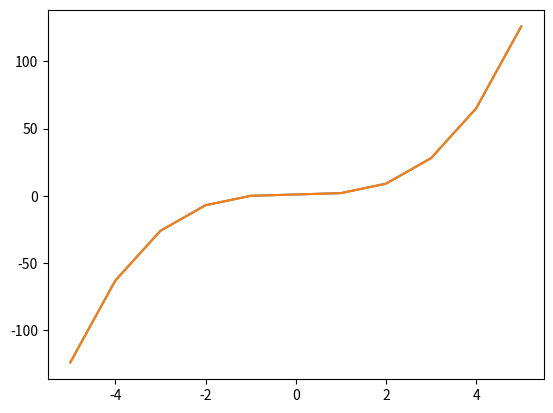

Python code for this plot:
# -*- coding: utf-8 -*-
"""Copia de 01 - Primeros pasos.ipynb

Automatically generated by Colab.

Original file is located at
    https://colab.research.google.com/<link-removed>

## Primeros pasos con Python

_**Workshop:** Masterclass 4.0 --- Ingelearn_

[redacted]

Vamos a dar nuestros primeros pasos con Python, usando ésta herramienta para programar, además de admitir anotaciones: La libreta de Jupyter.

### ¡Hola, Mundo!

Para mostrar cualquier cosa en la consola, o en la parte inferior, podemos usar el comando print, y entre paréntesis poner lo que queremos:
- print("texto")
- print(variable)
- print(f"texto {variable}")
"""

print("Hola Mundo")

"""Tu turno:"""

print("Hola desde Masterclass")

"""### Variables

Las variables son "cajones" en donde podemos almacenar información.
Podemos guardar textos, números, símbolos, o incluso listas o arreglos enteros de valores.

Veamos la forma más simple de declarar una variable:
"""

miVariable = 10

"""¿Qué pasa si imprimimos miVariable?"""

# Rellena con el comando que creas conveniente, por ejemplo:
print("El valor de MiVariable es ",miVariable)

"""Las variables pueden cambiar fácilmente de valor"""

miVariable = 3
otraVariable = 5

"""¿Qué pasa si ahora imprimimos el resultado?"""

# Rellena con el comando que creas conveniente, por ejemplo:
print(otraVariable)

"""Las variables también pueden tener "cuentas" asociadas."""

x = 3
y = 1
ecuacion = x**2 + y
print(f"F(x) = {ecuacion}")

"""### Bibliotecas

Las bibliotecas nos permiten expandir las posibilidades de lo que hace Python, lo único que debemos hacer es "traerlas" a nuestro programa para aprovechar sus funciones
"""

import math
# Math es una biblioteca que tiene funcionalidades bastante
# poderosas para operaciones matemáticas

# Cuánto vale "Pi"?
pi = math.pi

"""Comprobamos si es cierto..."""

print(pi)

"""***
**Ejercicio:**
Calculemos el área de un círculo!




"""

radio = 10
areaCirculo = pi * (radio **2) #rellenar con nuestra ecuación

print(f"El área para un círculo de radio {radio} cm es de {areaCirculo} cm^2")

"""### Listas

Las listas son conjuntos de valores que me permiten almacenar mucha información

Se declaran parecido a una variable, pero cada elemento se separa por una coma, y todo el conjunto se encierra entre corchetes

**Ejemplo:**
miLista = [5,4,3,2,1]
"""

planetas = ["Mercurio","Venus","Tierra","Marte","Júpiter","Saturno","Urano","Neptuno"]

"""Si quiero ver un elemento de la lista, basta con poner el número del elemento entre corchetes.

**Ejemplo:**
miLista[0]

_Nota: En Python, los elementos se cuentan a partir del cero, así que cuando nos referimos a miLista[0], me trae el primer elemento (5)_
"""

# ¿Cuál es el segundo planeta del sistema solar?
print(planetas[0]) #rellenar

"""Python admite números negativos! Si quiero el último elemento de una lista, basta con poner miLista[-1]"""

# ¿Cual es el último planeta del sistema solar?
planetas[-2]

"""El comando "append" nos permite agregar elementos en una lista.

"""

planetas.append("Plutón")

# ¿Cual es el último planeta del sistema solar?
planetas[-1]

"""***
**Ejercicio:**
Ejecutemos el siguiente código. ¿Qué es lo que hace?
"""

x = [-5,-4,-3,-2,-1,0,1,2,3,4,5]
y = 1
fx = [] #lista vacía

for elemento in x:
    fx.append(elemento**3 + y)

print(f"F(x) = {fx}")

"""### Graficar con Python

para graficar rápidamente con python, podemos apoyarnos en la biblioteca MatPlotLib
"""

import matplotlib.pyplot as plt

"""Lo único que necesitamos para graficar, es decirle qué es lo que queremos en el eje X, y en el eje Y"""

plt.plot(
    x, # primero el eje X
    fx, # luego el eje Y
    )

"""Podemos darle estilos y colores con style.use

Aquí hay una lista de estilos:
https://matplotlib.org/stable/gallery/style_sheets/style_sheets_reference.html
"""

plt.style.use("ggplot")
plt.plot(
    x, # primero el eje X
    fx, # luego el eje Y
    )